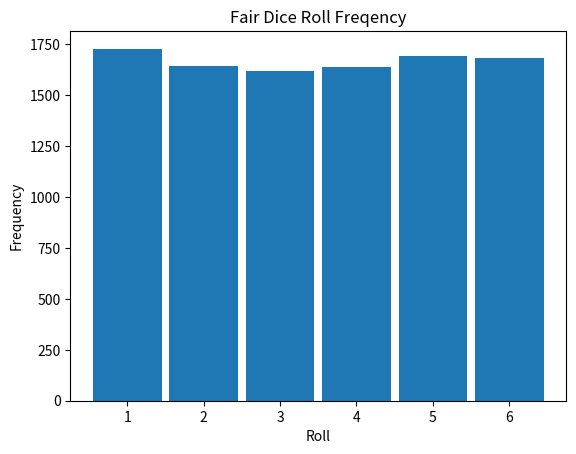

Python code for this plot:
import numpy as np
from matplotlib import pyplot as plt

def roll_fair_die():
    return np.random.randint(1,7)

def simulate(ntrials, ndice):
    results=[]
    for i in range(0,ntrials):
        for d in range(0,ndice):
            results.append(roll_fair_die())
    return results


results = simulate(10000,1)

print(np.bincount(results)[1:7])

plt.hist(results, range=(0, max(results)+1), bins=np.arange(1,8,1), align='left', rwidth=0.9)
plt.title('Fair Dice Roll Freqency')
plt.ylabel('Frequency')
plt.xlabel('Roll')
plt.show()

